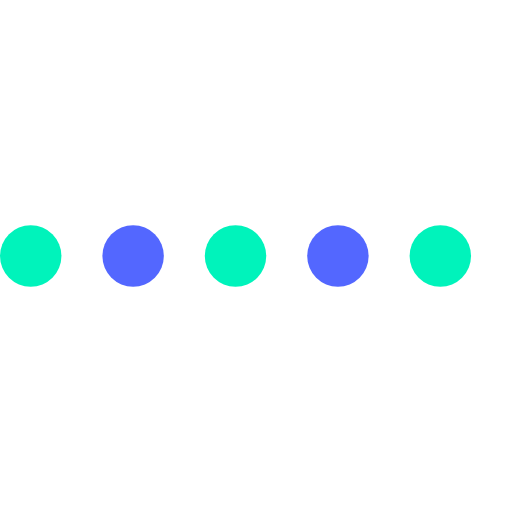
t = 0.00 s
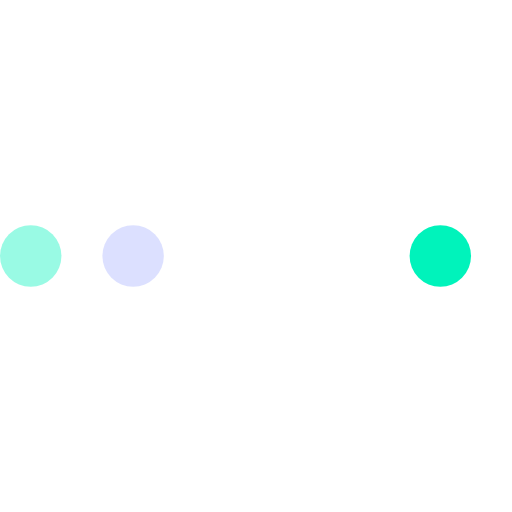
t = 0.30 s
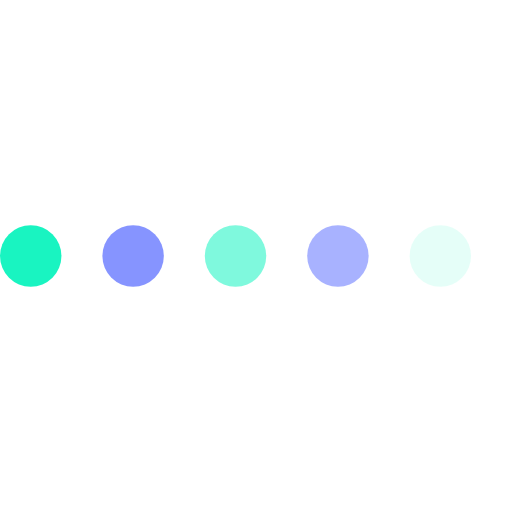
t = 0.55 s
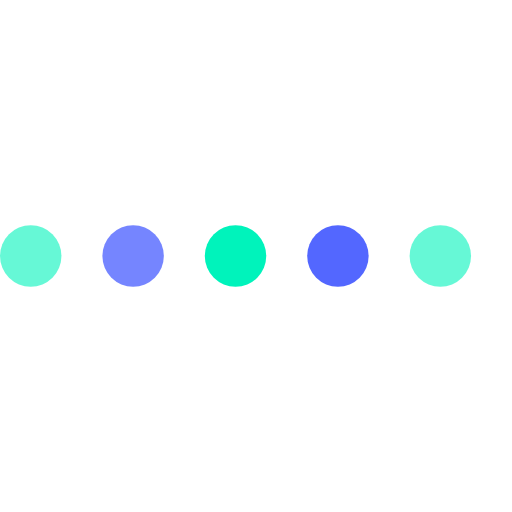
t = 0.80 s
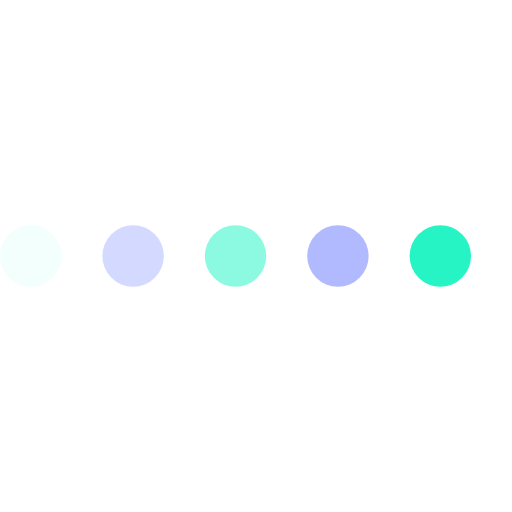
t = 1.08 s
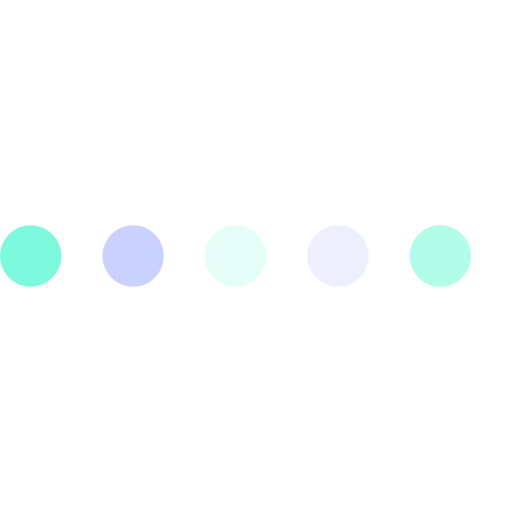
t = 1.35 s

The animated SVG that drew these frames (rendered in a browser with its animation timeline set to each time). Animation: 6 SMIL elements (animate=6); one cycle of 1.60 s, repeats indefinitely.

<svg version="1.1" id="L4" xmlns="http://www.w3.org/2000/svg" xmlns:xlink="http://www.w3.org/1999/xlink" x="0px" y="0px"
  viewBox="0 0 100 100" enable-background="new 0 0 0 0" xml:space="preserve">
  <circle fill="#00F3BB" stroke="none" cx="6" cy="50" r="6">
    <animate
      attributeName="opacity"
      dur="1s"
      values="0;1;0"
      repeatCount="indefinite"
      begin="0.1"/>    
  </circle>
  <circle fill="#5367FF" stroke="none" cx="26" cy="50" r="6">
    <animate
      attributeName="opacity"
      dur="1s"
      values="0;1;0"
      repeatCount="indefinite" 
      begin="0.2"/>       
  </circle>
  <circle fill="#00F3BB" stroke="none" cx="46" cy="50" r="6">
    <animate
      attributeName="opacity"
      dur="1s"
      values="0;1;0"
      repeatCount="indefinite"
      begin="0.3"/>    
  </circle>
  <circle fill="#5367FF" stroke="none" cx="66" cy="50" r="6">
    <animate
      attributeName="opacity"
      dur="1s"
      values="0;1;0"
      repeatCount="indefinite" 
      begin="0.3"/>       
  </circle>
  <circle fill="#00F3BB" stroke="none" cx="86" cy="50" r="6">
    <animate
      attributeName="opacity"
      dur="1s"
      values="0;1;0"
      repeatCount="indefinite" 
      begin="0.5"/>     
  </circle>
  <circle fill="#5367FF" stroke="none" cx="106" cy="50" r="6">
    <animate
      attributeName="opacity"
      dur="1s"
      values="0;1;0"
      repeatCount="indefinite" 
      begin="0.6"/>       
  </circle>
</svg>
